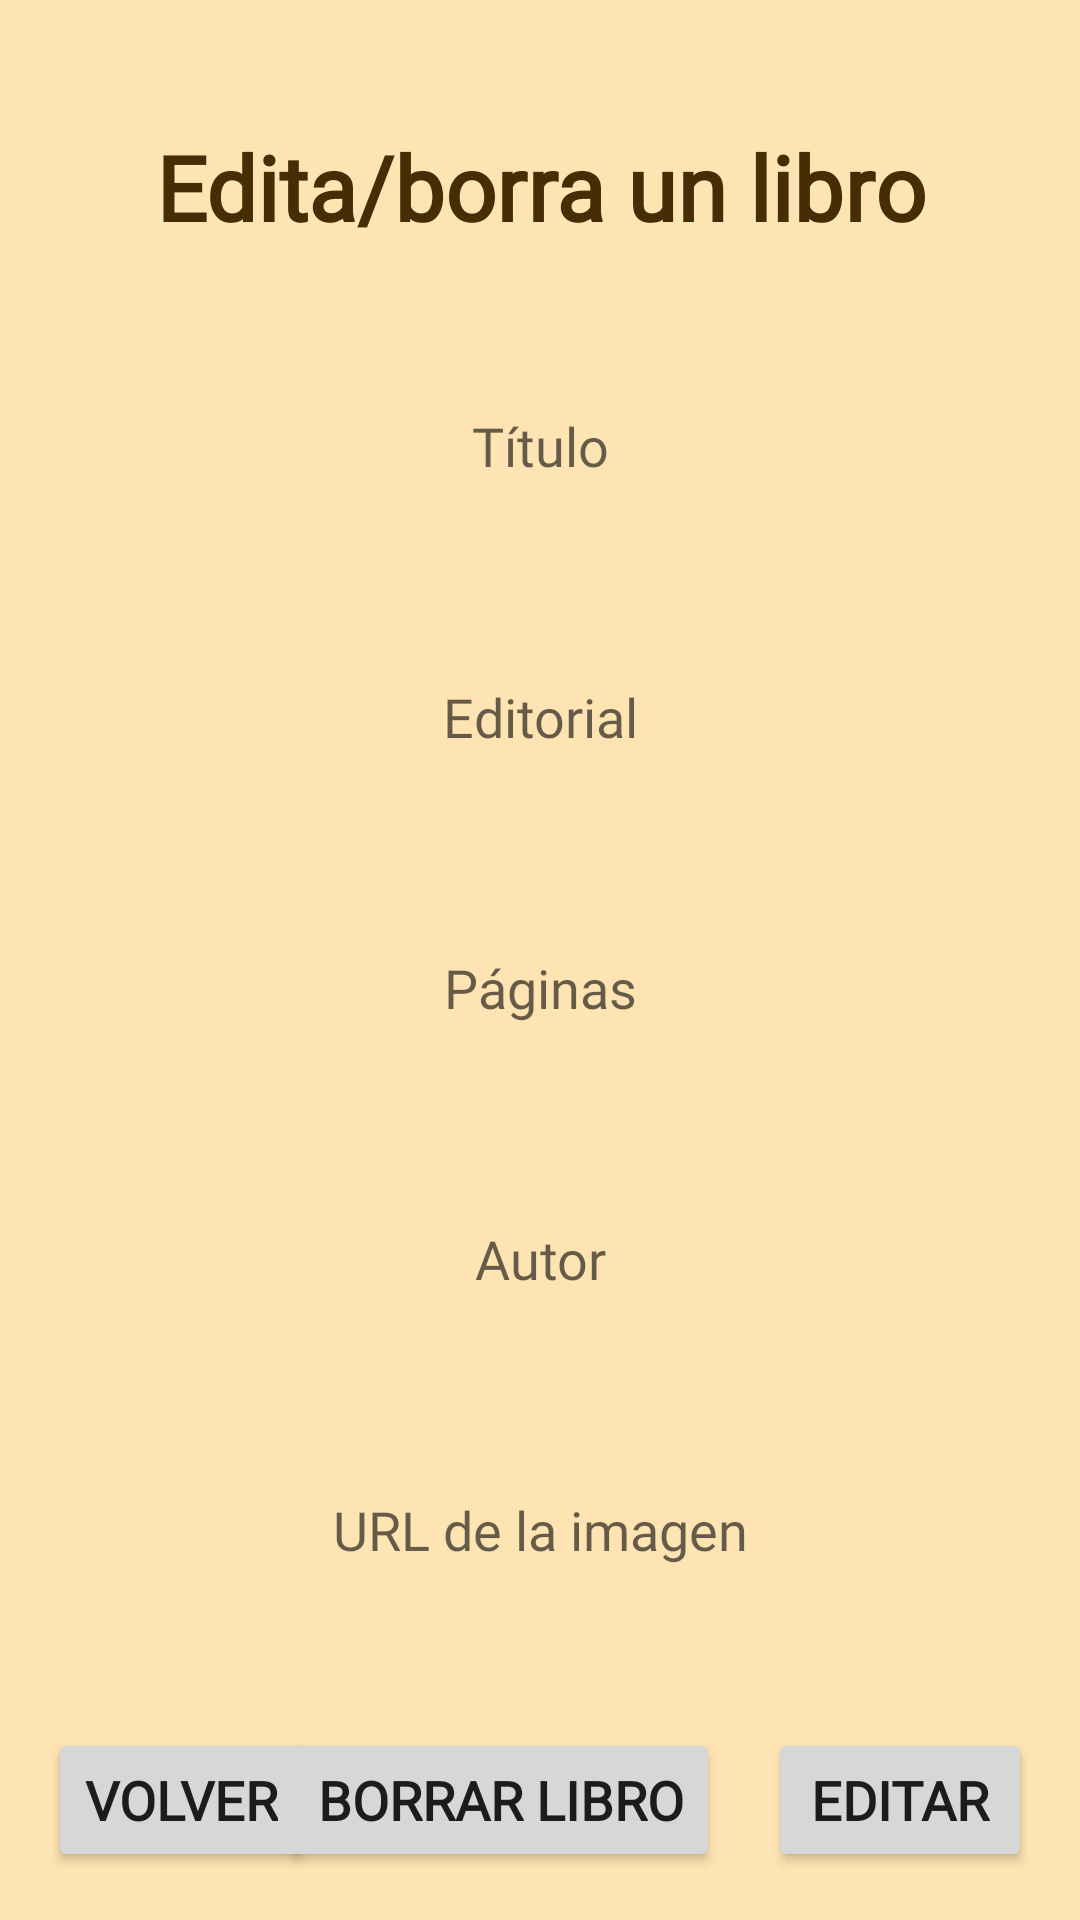

This screen was rendered from an Android layout file. Write that file and the resources it references.
<!-- AndroidManifest.xml: application theme Theme.LibrosFirestore -->
<!-- res/layout/fragment_edit_libro.xml -->
<?xml version="1.0" encoding="utf-8"?>
<androidx.constraintlayout.widget.ConstraintLayout xmlns:android="http://schemas.android.com/apk/res/android"
    xmlns:tools="http://schemas.android.com/tools"
    android:layout_width="match_parent"
    android:layout_height="match_parent"
    xmlns:app="http://schemas.android.com/apk/res-auto"
    android:background="#FEE4B3"
    tools:context=".view.fragment.EditLibroFrag">

    <Button
        android:id="@+id/btVolverEditLibroFrag"
        app:layout_constraintBottom_toBottomOf="parent"
        app:layout_constraintStart_toStartOf="parent"
        android:layout_width="wrap_content"
        android:layout_height="wrap_content"
        android:layout_marginStart="16dp"
        android:layout_marginBottom="16dp"
        android:fontFamily="@font/schoolbell"
        android:text="@string/textVolver"
        android:textSize="18sp"
        android:textStyle="bold" />

    <Button
        android:id="@+id/btEditLibro2"
        app:layout_constraintBottom_toBottomOf="parent"
        app:layout_constraintEnd_toEndOf="parent"
        android:layout_width="wrap_content"
        android:layout_height="wrap_content"
        android:layout_marginEnd="16dp"
        android:layout_marginBottom="16dp"
        android:fontFamily="@font/schoolbell"
        android:text="@string/textEditar"
        android:textSize="18sp"
        android:textStyle="bold" />

    <EditText
        android:id="@+id/etTituloLibroEdit"
        app:layout_constraintBottom_toTopOf="@+id/etEditorialLibroEdit"
        app:layout_constraintEnd_toEndOf="parent"
        app:layout_constraintHorizontal_bias="0.5"
        app:layout_constraintStart_toStartOf="parent"
        app:layout_constraintTop_toBottomOf="@+id/textView3"
        android:layout_width="wrap_content"
        android:layout_height="wrap_content"
        android:autofillHints=""
        android:background="@drawable/edittext_bg"
        android:ems="10"
        android:fontFamily="@font/schoolbell"
        android:hint="@string/textTitulo"
        android:inputType="textPersonName"
        android:maxLength="25"
        android:padding="12dp"
        android:textAlignment="center" />

    <EditText
        android:id="@+id/etEditorialLibroEdit"
        app:layout_constraintBottom_toTopOf="@+id/etPaginasLibroEdit"
        app:layout_constraintEnd_toEndOf="parent"
        app:layout_constraintHorizontal_bias="0.5"
        app:layout_constraintStart_toStartOf="parent"
        app:layout_constraintTop_toBottomOf="@+id/etTituloLibroEdit"
        android:layout_width="wrap_content"
        android:layout_height="wrap_content"
        android:autofillHints=""
        android:background="@drawable/edittext_bg"
        android:ems="10"
        android:fontFamily="@font/schoolbell"
        android:hint="@string/textEditorial"
        android:inputType="textPersonName"
        android:maxLength="25"
        android:padding="12dp"
        android:textAlignment="center" />

    <EditText
        android:id="@+id/etPaginasLibroEdit"
        app:layout_constraintBottom_toTopOf="@+id/etAutorLibroEdit"
        app:layout_constraintEnd_toEndOf="parent"
        app:layout_constraintHorizontal_bias="0.5"
        app:layout_constraintStart_toStartOf="parent"
        app:layout_constraintTop_toBottomOf="@+id/etEditorialLibroEdit"
        android:layout_width="wrap_content"
        android:layout_height="wrap_content"
        android:autofillHints=""
        android:background="@drawable/edittext_bg"
        android:ems="10"
        android:fontFamily="@font/schoolbell"
        android:hint="@string/textPaginas"
        android:inputType="number"
        android:maxLength="6"
        android:padding="12dp"
        android:textAlignment="center" />

    <EditText
        android:id="@+id/etAutorLibroEdit"
        app:layout_constraintBottom_toTopOf="@+id/etUrlLibroEdit"
        app:layout_constraintEnd_toEndOf="parent"
        app:layout_constraintHorizontal_bias="0.5"
        app:layout_constraintStart_toStartOf="parent"
        app:layout_constraintTop_toBottomOf="@+id/etPaginasLibroEdit"
        android:layout_width="wrap_content"
        android:layout_height="wrap_content"
        android:autofillHints=""
        android:background="@drawable/edittext_bg"
        android:ems="10"
        android:fontFamily="@font/schoolbell"
        android:hint="@string/textAutor"
        android:inputType="textPersonName"
        android:maxLength="50"
        android:padding="12dp"
        android:textAlignment="center" />

    <EditText
        android:id="@+id/etUrlLibroEdit"
        app:layout_constraintBottom_toTopOf="@+id/btVolverEditLibroFrag"
        app:layout_constraintEnd_toEndOf="parent"
        app:layout_constraintHorizontal_bias="0.5"
        app:layout_constraintStart_toStartOf="parent"
        app:layout_constraintTop_toBottomOf="@+id/etAutorLibroEdit"
        android:layout_width="wrap_content"
        android:layout_height="wrap_content"
        android:autofillHints=""
        android:background="@drawable/edittext_bg"
        android:ems="10"
        android:fontFamily="@font/schoolbell"
        android:hint="@string/textUrl"
        android:inputType="textPersonName"
        android:maxLength="200"
        android:padding="12dp"
        android:textAlignment="center" />

    <Button
        android:id="@+id/btBorrarLibro"
        app:layout_constraintBottom_toBottomOf="parent"
        app:layout_constraintEnd_toStartOf="@+id/btEditLibro2"
        android:layout_width="wrap_content"
        android:layout_height="wrap_content"
        android:layout_marginEnd="16dp"
        android:layout_marginBottom="16dp"
        android:fontFamily="@font/schoolbell"
        android:text="@string/textBorrar"
        android:textSize="18sp"
        android:textStyle="bold" />

    <TextView
        android:id="@+id/textView3"
        app:layout_constraintBottom_toTopOf="@+id/etTituloLibroEdit"
        app:layout_constraintEnd_toEndOf="parent"
        app:layout_constraintHorizontal_bias="0.5"
        app:layout_constraintStart_toStartOf="parent"
        app:layout_constraintTop_toTopOf="parent"
        android:layout_width="0dp"
        android:layout_height="wrap_content"
        android:layout_marginStart="24dp"
        android:layout_marginEnd="24dp"
        android:fontFamily="@font/schoolbell"
        android:text="@string/textEditaBorraLibro"
        android:textAlignment="center"
        android:textColor="#472C06"
        android:textSize="30sp"
        android:textStyle="bold" />

    <TextView
        android:id="@+id/tvAlertaEditLibro"
        android:layout_width="0dp"
        android:layout_height="wrap_content"
        android:layout_marginStart="16dp"
        android:layout_marginEnd="16dp"
        android:fontFamily="@font/schoolbell"
        android:textAlignment="center"
        android:textColor="#f00"
        app:layout_constraintEnd_toEndOf="parent"
        app:layout_constraintStart_toStartOf="parent"
        app:layout_constraintTop_toBottomOf="@+id/textView3" />

</androidx.constraintlayout.widget.ConstraintLayout>
<!-- resources referenced by this layout -->
<resources>
  <string name="textAutor">Autor</string>
  <string name="textBorrar">Borrar libro</string>
  <string name="textEditaBorraLibro">Edita/borra un libro</string>
  <string name="textEditar">Editar</string>
  <string name="textEditorial">Editorial</string>
  <string name="textPaginas">Páginas</string>
  <string name="textTitulo">Título</string>
  <string name="textUrl">URL de la imagen</string>
  <string name="textVolver">Volver</string>
  <style name="Theme.LibrosFirestore" parent="Theme.MaterialComponents.DayNight.DarkActionBar">
          
          <item name="colorPrimary">@color/primaryColor</item>
          <item name="colorPrimaryVariant">@color/primaryDarkColor</item>
          <item name="colorOnPrimary">@color/primaryTextColor</item>
          
          <item name="colorSecondary">@color/primaryDarkColor</item>
          <item name="colorSecondaryVariant">@color/teal_700</item>
          <item name="colorOnSecondary">@color/black</item>
          
          <item name="android:statusBarColor" tools:targetApi="l">?attr/colorPrimaryVariant</item>
          
      </style>
  <color name="primaryColor">#795548</color>
  <color name="primaryDarkColor">#4b2c20</color>
  <color name="primaryTextColor">#ffffff</color>
  <color name="teal_700">#FF018786</color>
  <color name="black">#FF000000</color>
</resources>
